Photos from the image-classification dataset "data" in the GitHub repository teukumunawark/Coffee-Bean-Prediction-Api. Its 4 classes are: defect, longberry, peaberry, premium.

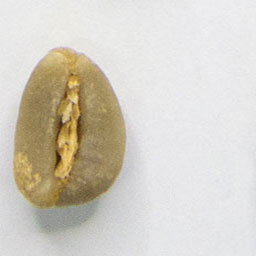
Label: longberry

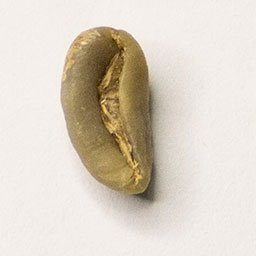
Label: longberry

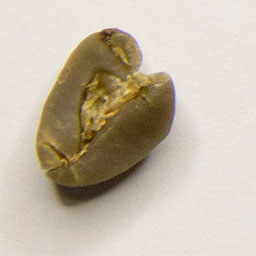
Label: premium

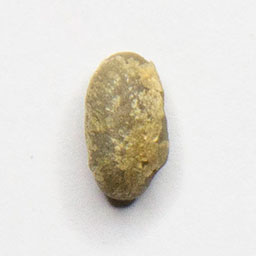
Label: peaberry

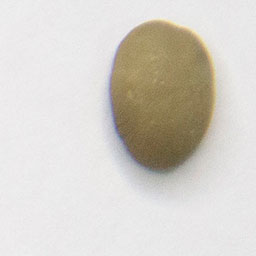
Label: premium

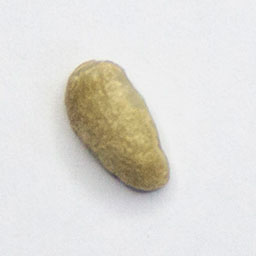
Label: defect
